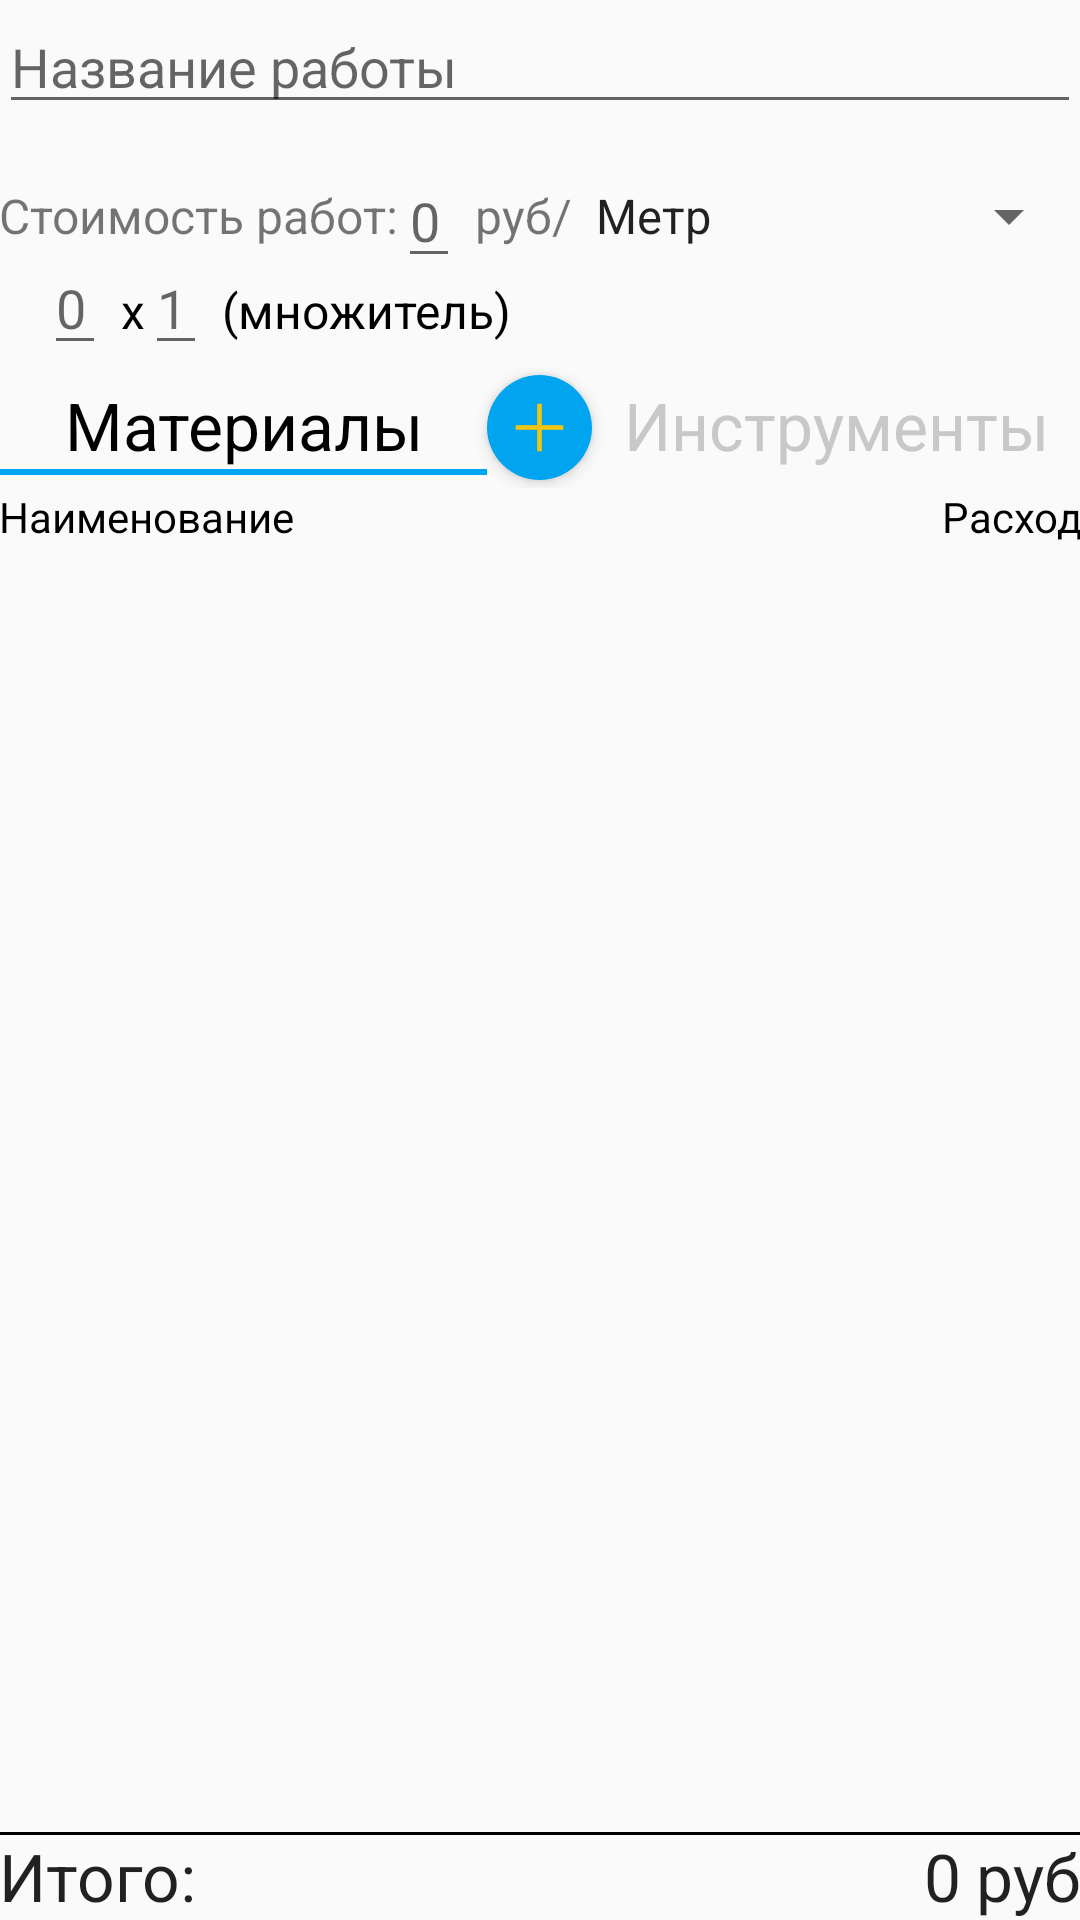

Android layout source for this screen:
<!-- AndroidManifest.xml: application theme AppTheme -->
<!-- res/layout/content_work.xml -->
<?xml version="1.0" encoding="utf-8"?>
<LinearLayout xmlns:android="http://schemas.android.com/apk/res/android"
    xmlns:app="http://schemas.android.com/apk/res-auto"
    xmlns:tools="http://schemas.android.com/tools"
    android:layout_width="match_parent"
    android:layout_height="match_parent"
    android:paddingBottom="@dimen/activity_vertical_margin"
    android:paddingLeft="@dimen/activity_horizontal_margin"
    android:paddingRight="@dimen/activity_horizontal_margin"
    android:paddingTop="@dimen/activity_vertical_margin"
    app:layout_behavior="@string/appbar_scrolling_view_behavior"
    tools:context="gbarto.ru.smeta.WorkActivity"
    tools:showIn="@layout/activity_work"
    android:orientation="vertical"
    android:gravity="top"
    android:focusable="true"
    android:focusableInTouchMode="true">

    <EditText
        android:id="@+id/work_editText_name"
        android:layout_width="match_parent"
        android:layout_height="wrap_content"
        android:hint="@string/work_work_name"
        android:inputType="textAutoComplete"
        android:text=""/>

    <LinearLayout
        android:orientation="horizontal"
        android:layout_width="match_parent"
        android:layout_height="wrap_content"
        android:paddingTop="10dp"
        android:gravity="center_vertical">

        <TextView
            android:layout_width="wrap_content"
            android:layout_height="wrap_content"
            android:text="@string/work_price"
            android:textSize="16sp"/>

        <EditText
            android:id="@+id/work_editText_sum"
            android:layout_width="wrap_content"
            android:layout_height="wrap_content"
            android:text=""
            android:hint="0"
            android:inputType="numberSigned|numberDecimal"
            android:maxLength="7"/>

        <TextView
            android:layout_width="wrap_content"
            android:layout_height="wrap_content"
            android:text="@string/work_ruble_slash"
            android:textSize="16sp"
            android:paddingLeft="5dp"/>

        <RelativeLayout
            android:layout_width="wrap_content"
            android:layout_height="wrap_content">

            <Spinner
                android:id="@+id/work_spinner"
                android:layout_width="wrap_content"
                android:layout_height="wrap_content"
                android:entries="@array/measurements_work"/>

            <TextView
                android:id="@+id/work_spinner_text"
                android:layout_width="wrap_content"
                android:layout_height="wrap_content"
                android:textSize="16sp"
                android:text=""
                />
        </RelativeLayout>
    </LinearLayout>

    <RelativeLayout
        android:id="@+id/work_relativeLayout"
        android:layout_width="match_parent"
        android:layout_height="match_parent">

        <TextView
            android:id="@+id/work_text_size"
            android:layout_width="wrap_content"
            android:layout_height="wrap_content"
            android:text=""
            android:textSize="16sp"
            android:paddingRight="15dp"/>

        <EditText
            android:id="@+id/work_editText_size"
            android:layout_width="wrap_content"
            android:layout_height="wrap_content"
            android:text=""
            android:hint="0"
            android:inputType="numberSigned|numberDecimal"
            android:maxLength="7"
            android:layout_alignBaseline="@+id/work_text_size"
            android:layout_toRightOf="@+id/work_text_size"
            android:layout_toEndOf="@+id/work_text_size" />

        <TextView
            android:id="@+id/work_text_multiplication"
            android:layout_width="wrap_content"
            android:layout_height="wrap_content"
            android:text="x"
            android:textSize="16sp"
            android:paddingLeft="5dp"
            android:paddingStart="5dp"
            android:textColor="@color/black"
            android:layout_alignBaseline="@+id/work_editText_size"
            android:layout_toRightOf="@+id/work_editText_size"
            android:layout_toEndOf="@+id/work_editText_size"/>

        <EditText
            android:id="@+id/work_editText_coefficient"
            android:layout_width="wrap_content"
            android:layout_height="wrap_content"
            android:text=""
            android:hint="1"
            android:inputType="numberSigned|numberDecimal"
            android:maxLength="7"
            android:layout_alignBaseline="@+id/work_text_multiplication"
            android:layout_toRightOf="@+id/work_text_multiplication"
            android:layout_toEndOf="@+id/work_text_multiplication" />

        <TextView
            android:id="@+id/work_text_coefficient_hint"
            android:layout_width="wrap_content"
            android:layout_height="wrap_content"
            android:text="@string/work_coefficient"
            android:textSize="16sp"
            android:paddingLeft="5dp"
            android:paddingStart="5dp"
            android:textColor="@color/black"
            android:layout_alignBaseline="@+id/work_editText_coefficient"
            android:layout_toRightOf="@+id/work_editText_coefficient"
            android:layout_toEndOf="@+id/work_editText_coefficient"/>

        <LinearLayout
            android:id="@+id/work_linerLayout"
            android:orientation="vertical"
            android:layout_width="match_parent"
            android:layout_height="wrap_content"
            android:paddingTop="30dp">

            <LinearLayout
                android:orientation="horizontal"
                android:layout_width="match_parent"
                android:layout_height="40dp"
                android:layout_below="@+id/work_text_size"
                android:gravity="center">

                <LinearLayout
                    android:orientation="vertical"
                    android:layout_width="0dp"
                    android:layout_height="wrap_content"
                    android:layout_weight="10">

                    <TextView
                        android:id="@+id/work_list_material"
                        android:layout_width="match_parent"
                        android:layout_height="wrap_content"
                        android:text="@string/work_list_material"
                        android:textColor="@color/black"
                        android:textAppearance="?android:attr/textAppearanceLarge"
                        android:gravity="center"/>

                    <View
                        android:id="@+id/work_list_underline_material"
                        android:layout_width="fill_parent"
                        android:layout_height="2dp"
                        android:background="@color/blue" />
                </LinearLayout>

                <ImageView
                    android:id="@+id/work_imageView_new"
                    android:layout_width="35dp"
                    android:layout_height="35dp"
                    android:background="@drawable/round_shape"
                    android:src="@drawable/ic_plus"
                    android:padding="8dp"
                    android:gravity="center"
                    android:layout_gravity="center"
                    android:elevation="3dp"/>

                <LinearLayout
                    android:orientation="vertical"
                    android:layout_width="0dp"
                    android:layout_height="wrap_content"
                    android:layout_weight="10">

                    <TextView
                        android:id="@+id/work_list_instruments"
                        android:layout_width="match_parent"
                        android:layout_height="wrap_content"
                        android:text="@string/work_list_instruments"
                        android:textColor="@color/dark_gray"
                        android:textAppearance="?android:attr/textAppearanceLarge"
                        android:gravity="center"/>

                    <View
                        android:id="@+id/work_list_underline_instruments"
                        android:layout_width="fill_parent"
                        android:layout_height="2dp"
                        android:background="@color/empty" />
                </LinearLayout>
            </LinearLayout>
        </LinearLayout>

        <LinearLayout
            android:id="@+id/work_linerLayout_hint"
            android:orientation="horizontal"
            android:layout_width="match_parent"
            android:layout_height="wrap_content"
            android:layout_below="@+id/work_linerLayout"
            android:gravity="center">

            <TextView
                android:layout_width="0dp"
                android:layout_height="match_parent"
                android:layout_weight="1"
                android:text="@string/work_list_hint_name"
                android:textColor="@color/black"/>

            <TextView
                android:layout_width="0dp"
                android:layout_weight="1"
                android:layout_height="match_parent"
                android:text="@string/work_list_hint_sum"
                android:textColor="@color/black"
                android:gravity="right"/>
        </LinearLayout>

        <ViewFlipper
            android:id="@+id/work_viewFlipper"
            android:layout_width="match_parent"
            android:layout_height="match_parent"
            android:paddingTop="10dp"
            android:layout_below="@+id/work_linerLayout_hint" />

        <View
            android:id="@+id/work_view_line"
            android:layout_width="match_parent"
            android:layout_height="1dp"
            android:background="@color/black"
            android:layout_alignTop="@+id/work_text_sum_hint"/>

        <TextView
            android:id="@+id/work_text_sum_hint"
            android:layout_width="wrap_content"
            android:layout_height="wrap_content"
            android:textAppearance="?android:attr/textAppearanceLarge"
            android:text="@string/total"
            android:layout_alignParentLeft="true"
            android:layout_alignParentBottom="true"/>

        <TextView
            android:id="@+id/work_text_sum"
            android:layout_width="wrap_content"
            android:layout_height="wrap_content"
            android:textAppearance="?android:attr/textAppearanceLarge"
            android:text="0"
            android:paddingRight="5dp"
            android:layout_toLeftOf="@+id/work_text_sum_rub"
            android:layout_alignParentBottom="true"/>

        <TextView
            android:id="@+id/work_text_sum_rub"
            android:layout_width="wrap_content"
            android:layout_height="wrap_content"
            android:textAppearance="?android:attr/textAppearanceLarge"
            android:text="@string/ruble_short"
            android:layout_alignParentRight="true"
            android:layout_alignParentBottom="true"/>

    </RelativeLayout>

</LinearLayout>
<!-- res/layout/activity_work.xml (included above) -->
<?xml version="1.0" encoding="utf-8"?>
<android.support.design.widget.CoordinatorLayout xmlns:android="http://schemas.android.com/apk/res/android"
    xmlns:app="http://schemas.android.com/apk/res-auto"
    xmlns:tools="http://schemas.android.com/tools"
    android:layout_width="match_parent"
    android:layout_height="match_parent"
    android:fitsSystemWindows="true"
    tools:context="gbarto.ru.smeta.WorkActivity"
    android:background="@color/gray">

    <android.support.design.widget.AppBarLayout
        android:layout_width="match_parent"
        android:layout_height="wrap_content"
        android:theme="@style/AppTheme.AppBarOverlay">

        <android.support.v7.widget.Toolbar
            android:id="@+id/work_toolbar"
            android:layout_width="match_parent"
            android:layout_height="?attr/actionBarSize"
            android:background="?attr/colorPrimary"
            app:popupTheme="@style/AppTheme.PopupOverlay" />

    </android.support.design.widget.AppBarLayout>

    <include layout="@layout/content_work" />

</android.support.design.widget.CoordinatorLayout>
<!-- resources referenced by this layout -->
<resources>
  <string-array name="measurements_work">
          <item>Метр</item>
          <item>Квадратный метр</item>
          <item>Штука</item>
      </string-array>
  <color name="black">#000000</color>
  <color name="blue">#00a4ef</color>
  <color name="dark_gray">#c8c8c8</color>
  <color name="empty">#00ffffff</color>
  <color name="gray">#eeeeee</color>
  <!-- drawable ic_plus: png bitmap (drawable, 225 bytes) -->
  <!-- drawable round_shape (drawable) -->
  <selector xmlns:android="http://schemas.android.com/apk/res/android">
      <item>
          <shape android:shape="oval">
              <size android:width="100dp"
                  android:height="100dp"/>
              <solid android:color="@color/blue"/>
          </shape>
      </item>
  </selector>
  <string name="ruble_short">руб</string>
  <string name="total">Итого:</string>
  <string name="work_coefficient">(множитель)</string>
  <string name="work_list_hint_name">Наименование</string>
  <string name="work_list_hint_sum">Расход</string>
  <string name="work_list_instruments">Инструменты</string>
  <string name="work_list_material">Материалы</string>
  <string name="work_price">Стоимость работ:</string>
  <string name="work_ruble_slash">руб/</string>
  <string name="work_work_name">Название работы</string>
  <style name="AppTheme.AppBarOverlay" parent="ThemeOverlay.AppCompat.Dark.ActionBar" />
  <style name="AppTheme.PopupOverlay" parent="ThemeOverlay.AppCompat.Light" />
  <style name="AppTheme" parent="Theme.AppCompat.Light.DarkActionBar">
          
          <item name="colorPrimary">@color/colorPrimary</item>
          <item name="colorPrimaryDark">@color/colorPrimaryDark</item>
          <item name="colorAccent">@color/colorAccent</item>
      </style>
  <color name="colorPrimary">#f25022</color>
  <color name="colorPrimaryDark">#7fba00</color>
  <color name="colorAccent">#00a4ef</color>
</resources>
